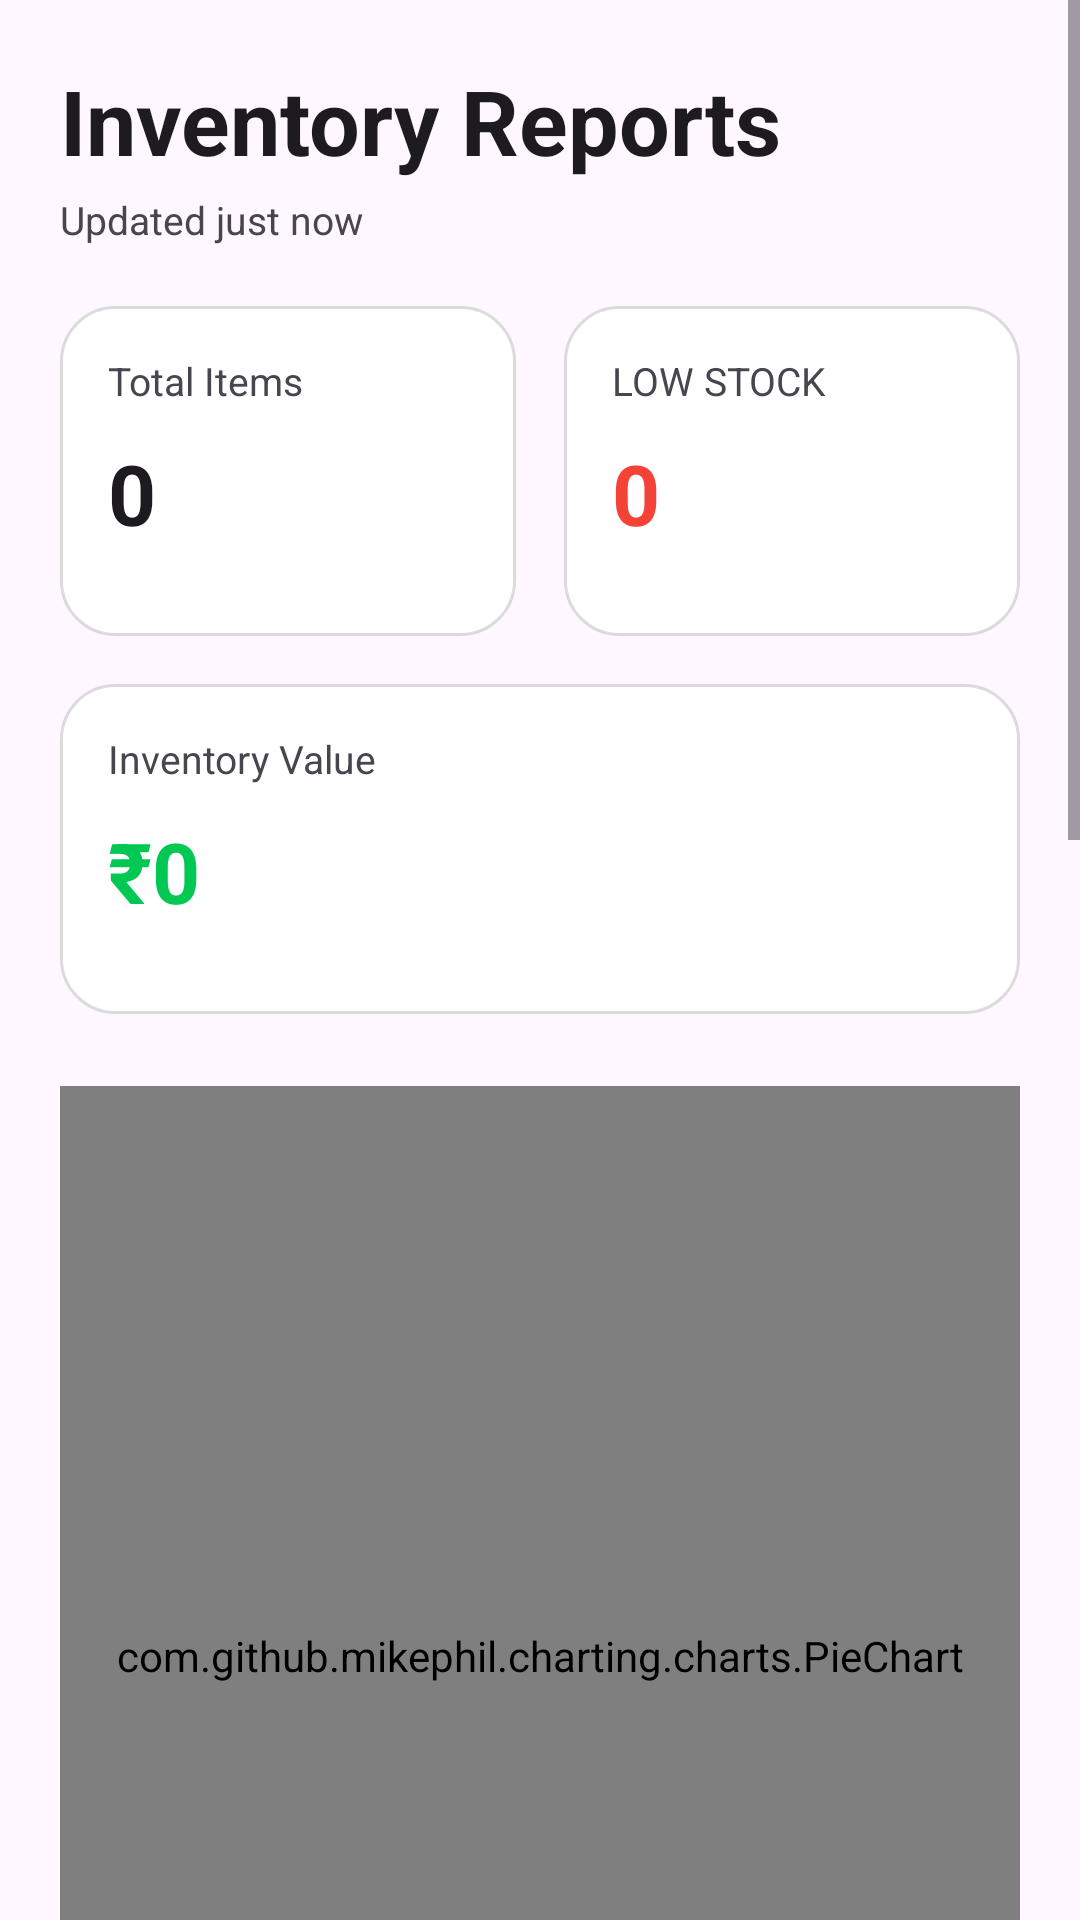

Android layout source for this screen:
<!-- AndroidManifest.xml: application theme Theme.SmartInventaryManagement -->
<!-- res/layout/fragment_reports.xml -->
<?xml version="1.0" encoding="utf-8"?>
<ScrollView
    xmlns:android="http://schemas.android.com/apk/res/android"

    android:layout_width="match_parent"

    android:layout_height="match_parent"

    android:background="?android:colorBackground">

    <LinearLayout
        android:layout_width="match_parent"

        android:layout_height="wrap_content"

        android:orientation="vertical"

        android:padding="20dp">

        

        <TextView
            android:layout_width="wrap_content"

            android:layout_height="wrap_content"

            android:text="@string/inventory_reports"

            android:textSize="30sp"

            android:textStyle="bold"

            android:textColor="?android:textColorPrimary"/>

        

        <TextView
            android:id="@+id/tvUpdated"

            android:layout_width="wrap_content"

            android:layout_height="wrap_content"

            android:text="Updated just now"

            android:textSize="13sp"

            android:textColor="?android:textColorSecondary"

            android:layout_marginTop="4dp"

            android:layout_marginBottom="20dp"/>

        

        <LinearLayout
            android:layout_width="match_parent"

            android:layout_height="wrap_content"

            android:orientation="horizontal"

            android:weightSum="2">

            

            <LinearLayout
                android:layout_width="0dp"

                android:layout_height="110dp"

                android:layout_weight="1"

                android:orientation="vertical"

                android:background="@drawable/tile_bg"

                android:padding="16dp"

                android:layout_marginEnd="8dp">

                <TextView
                    android:layout_width="wrap_content"

                    android:layout_height="wrap_content"

                    android:text="@string/total_items"

                    android:textColor="?android:textColorSecondary"

                    android:textSize="13sp"/>

                <TextView
                    android:id="@+id/tvTotalItems"

                    android:layout_width="wrap_content"

                    android:layout_height="wrap_content"

                    android:text="0"

                    android:textStyle="bold"

                    android:textSize="28sp"

                    android:textColor="?android:textColorPrimary"

                    android:layout_marginTop="10dp"/>
            </LinearLayout>

            

            <LinearLayout
                android:layout_width="0dp"

                android:layout_height="110dp"

                android:layout_weight="1"

                android:orientation="vertical"

                android:background="@drawable/tile_bg"

                android:padding="16dp"

                android:layout_marginStart="8dp">

                <TextView
                    android:layout_width="wrap_content"

                    android:layout_height="wrap_content"

                    android:text="@string/low_stock"

                    android:textColor="?android:textColorSecondary"

                    android:textSize="13sp"/>

                <TextView
                    android:id="@+id/tvLowStock"

                    android:layout_width="wrap_content"

                    android:layout_height="wrap_content"

                    android:text="0"

                    android:textStyle="bold"

                    android:textSize="28sp"

                    android:textColor="#F44336"

                    android:layout_marginTop="10dp"/>
            </LinearLayout>

        </LinearLayout>

        

        <LinearLayout
            android:layout_width="match_parent"

            android:layout_height="110dp"

            android:orientation="vertical"

            android:background="@drawable/tile_bg"

            android:padding="16dp"

            android:layout_marginTop="16dp">

            <TextView
                android:layout_width="wrap_content"

                android:layout_height="wrap_content"

                android:text="@string/inventory_value"

                android:textColor="?android:textColorSecondary"

                android:textSize="13sp"/>

            <TextView
                android:id="@+id/tvInventoryValue"

                android:layout_width="wrap_content"

                android:layout_height="wrap_content"

                android:text="₹0"

                android:textStyle="bold"

                android:textSize="28sp"

                android:textColor="#00C853"

                android:layout_marginTop="10dp"/>
        </LinearLayout>

        

        <com.github.mikephil.charting.charts.PieChart
            android:id="@+id/pieChart"

            android:layout_width="match_parent"

            android:layout_height="380dp"

            android:layout_marginTop="24dp"/>


        

        <com.github.mikephil.charting.charts.BarChart
            android:id="@+id/barChart"

            android:layout_width="match_parent"

            android:layout_height="320dp"

            android:layout_marginTop="24dp"/>
        

        <LinearLayout
            android:layout_width="match_parent"

            android:layout_height="wrap_content"

            android:orientation="vertical"

            android:background="@drawable/tile_bg"

            android:padding="16dp"

            android:layout_marginTop="20dp">

            <TextView
                android:layout_width="wrap_content"

                android:layout_height="wrap_content"

                android:text="@string/top_category"

                android:textStyle="bold"

                android:textSize="18sp"

                android:textColor="?android:textColorPrimary"/>

            <TextView
                android:id="@+id/tvTopCategory"

                android:layout_width="wrap_content"

                android:layout_height="wrap_content"

                android:text="Grocery"

                android:textSize="15sp"

                android:textColor="?android:textColorSecondary"

                android:layout_marginTop="8dp"/>
        </LinearLayout>

        

        <LinearLayout
            android:layout_width="match_parent"

            android:layout_height="wrap_content"

            android:orientation="vertical"

            android:background="@drawable/tile_bg"

            android:padding="16dp"

            android:layout_marginTop="20dp">

            <TextView
                android:layout_width="wrap_content"

                android:layout_height="wrap_content"

                android:text="@string/inventory_health"

                android:textStyle="bold"

                android:textSize="18sp"

                android:textColor="?android:textColorPrimary"/>

            <TextView
                android:id="@+id/tvHealth"

                android:layout_width="wrap_content"

                android:layout_height="wrap_content"

                android:text="Excellent"

                android:textSize="15sp"

                android:textColor="?android:textColorSecondary"

                android:layout_marginTop="8dp"/>
        </LinearLayout>

        

        <LinearLayout
            android:layout_width="match_parent"

            android:layout_height="wrap_content"

            android:orientation="vertical"

            android:background="@drawable/tile_bg"

            android:padding="16dp"

            android:layout_marginTop="20dp"

            android:layout_marginBottom="40dp">

            <TextView
                android:layout_width="wrap_content"

                android:layout_height="wrap_content"

                android:text="@string/low_stock_alerts"

                android:textStyle="bold"

                android:textSize="18sp"

                android:textColor="?android:textColorPrimary"/>

            <TextView
                android:id="@+id/tvAlerts"

                android:layout_width="wrap_content"

                android:layout_height="wrap_content"

                android:text="No alerts"

                android:textSize="15sp"

                android:textColor="?android:textColorSecondary"

                android:layout_marginTop="10dp"/>
        </LinearLayout>

    </LinearLayout>

</ScrollView>
<!-- resources referenced by this layout -->
<resources>
  <!-- drawable tile_bg (drawable) -->
  <?xml version="1.0" encoding="utf-8"?>
  <shape xmlns:android="http://schemas.android.com/apk/res/android">
  
      
  
      <solid android:color="?android:colorBackgroundFloating"/>
  
      
  
      <corners android:radius="18dp"/>
  
      
  
      <stroke
          android:width="1dp"
          android:color="#22000000"/>
  
      
  
      <padding
          android:left="2dp"
          android:right="2dp"
          android:top="2dp"
          android:bottom="2dp"/>
  
  </shape>
  <string name="inventory_health">📈 Inventory Health</string>
  <string name="inventory_reports">Inventory Reports</string>
  <string name="inventory_value">Inventory Value</string>
  <string name="low_stock">LOW STOCK</string>
  <string name="low_stock_alerts">⚠ Low Stock Alerts</string>
  <string name="top_category">🏆 Top Category</string>
  <string name="total_items">Total Items</string>
  <style name="Theme.SmartInventaryManagement" parent="Base.Theme.SmartInventaryManagement" />
  <style name="Base.Theme.SmartInventaryManagement" parent="Theme.Material3.DayNight.NoActionBar">
  
      </style>
</resources>
